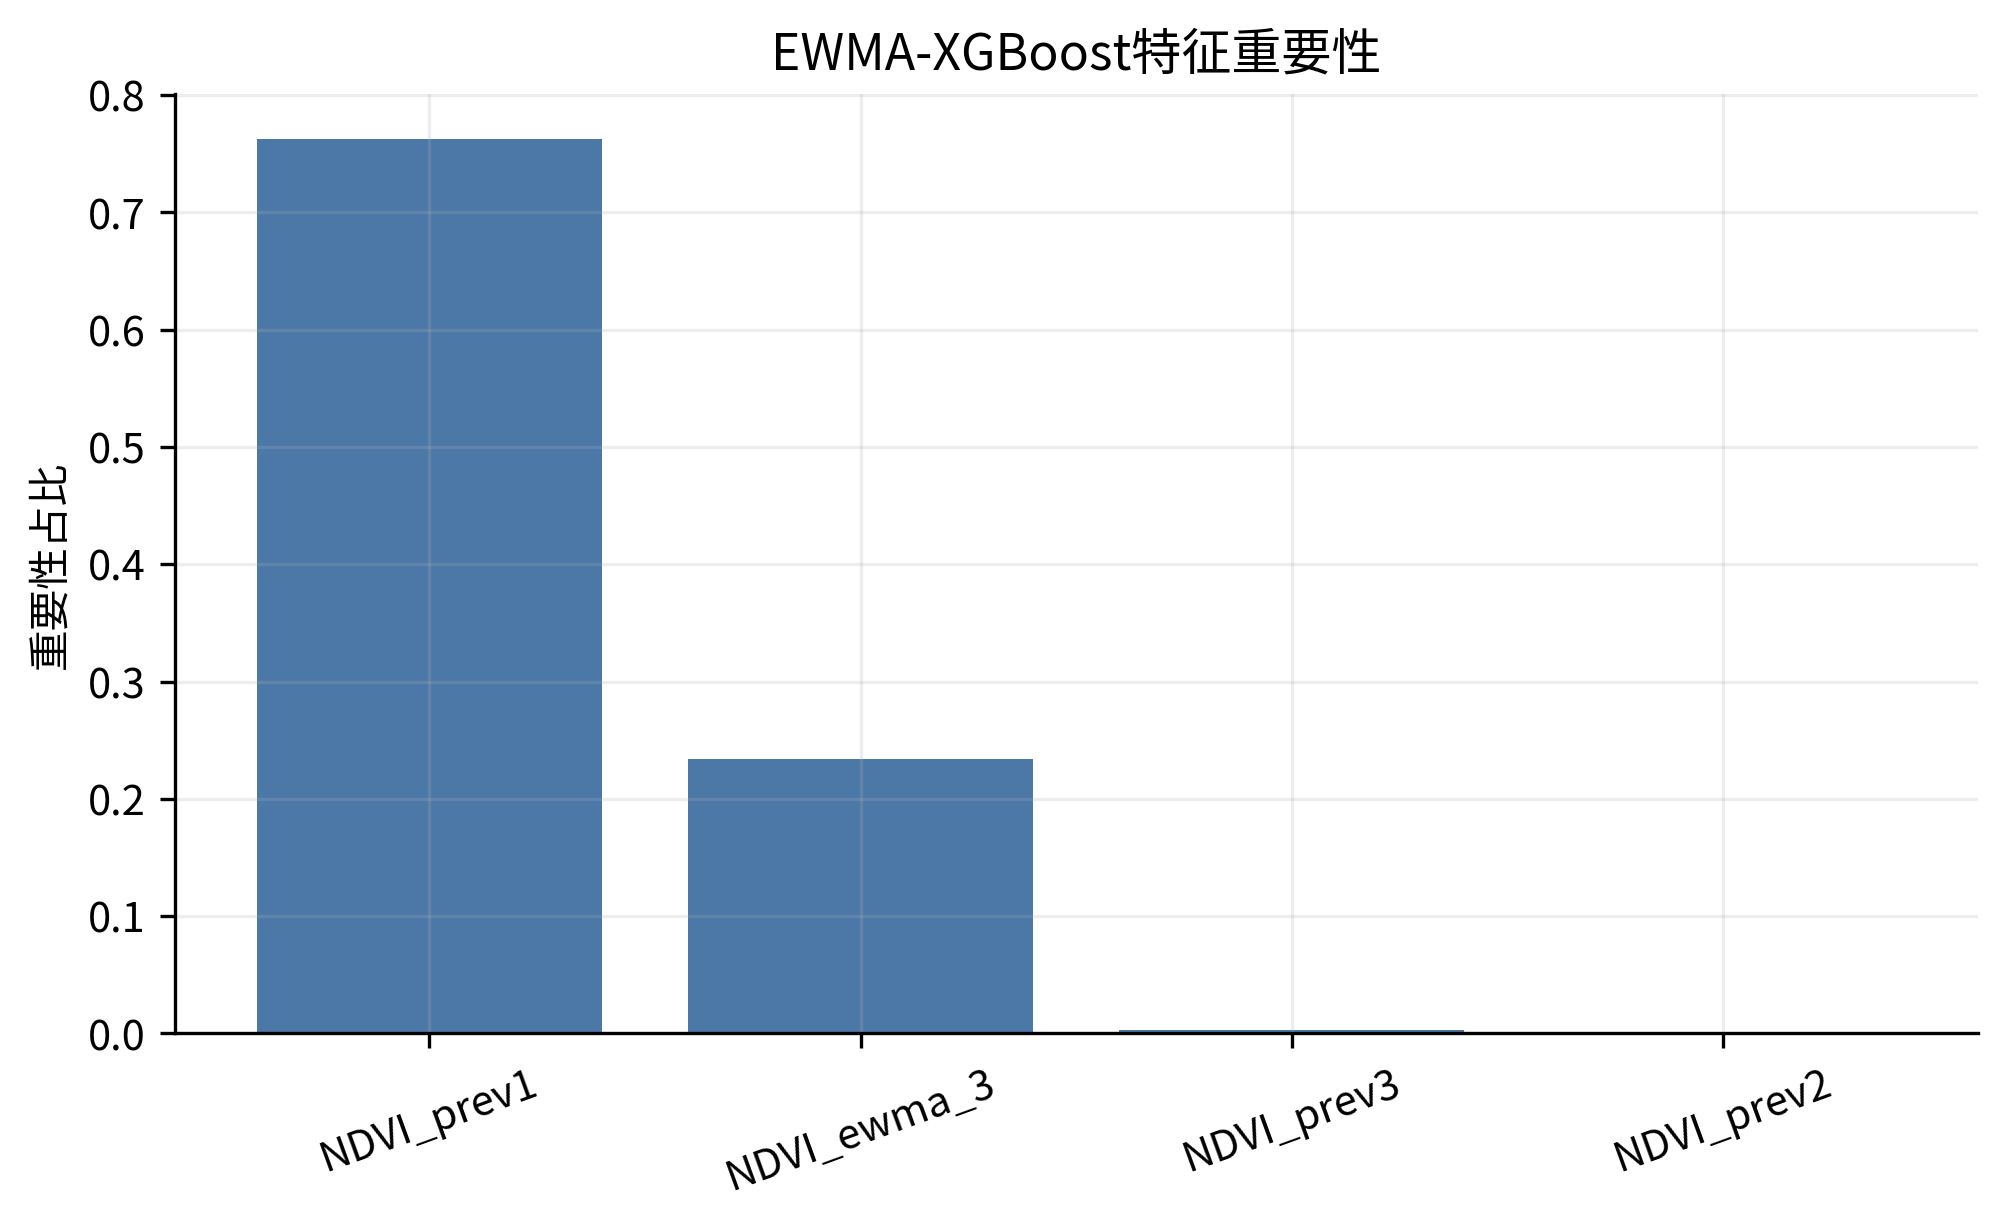

The data file committed next to this chart (first rows):
feature, importance, importance_ratio
NDVI_prev1, 57.14, 0.7625
NDVI_ewma_3, 17.51, 0.2337
NDVI_prev3, 0.1903, 0.00254
NDVI_prev2, 0.09534, 0.001272
